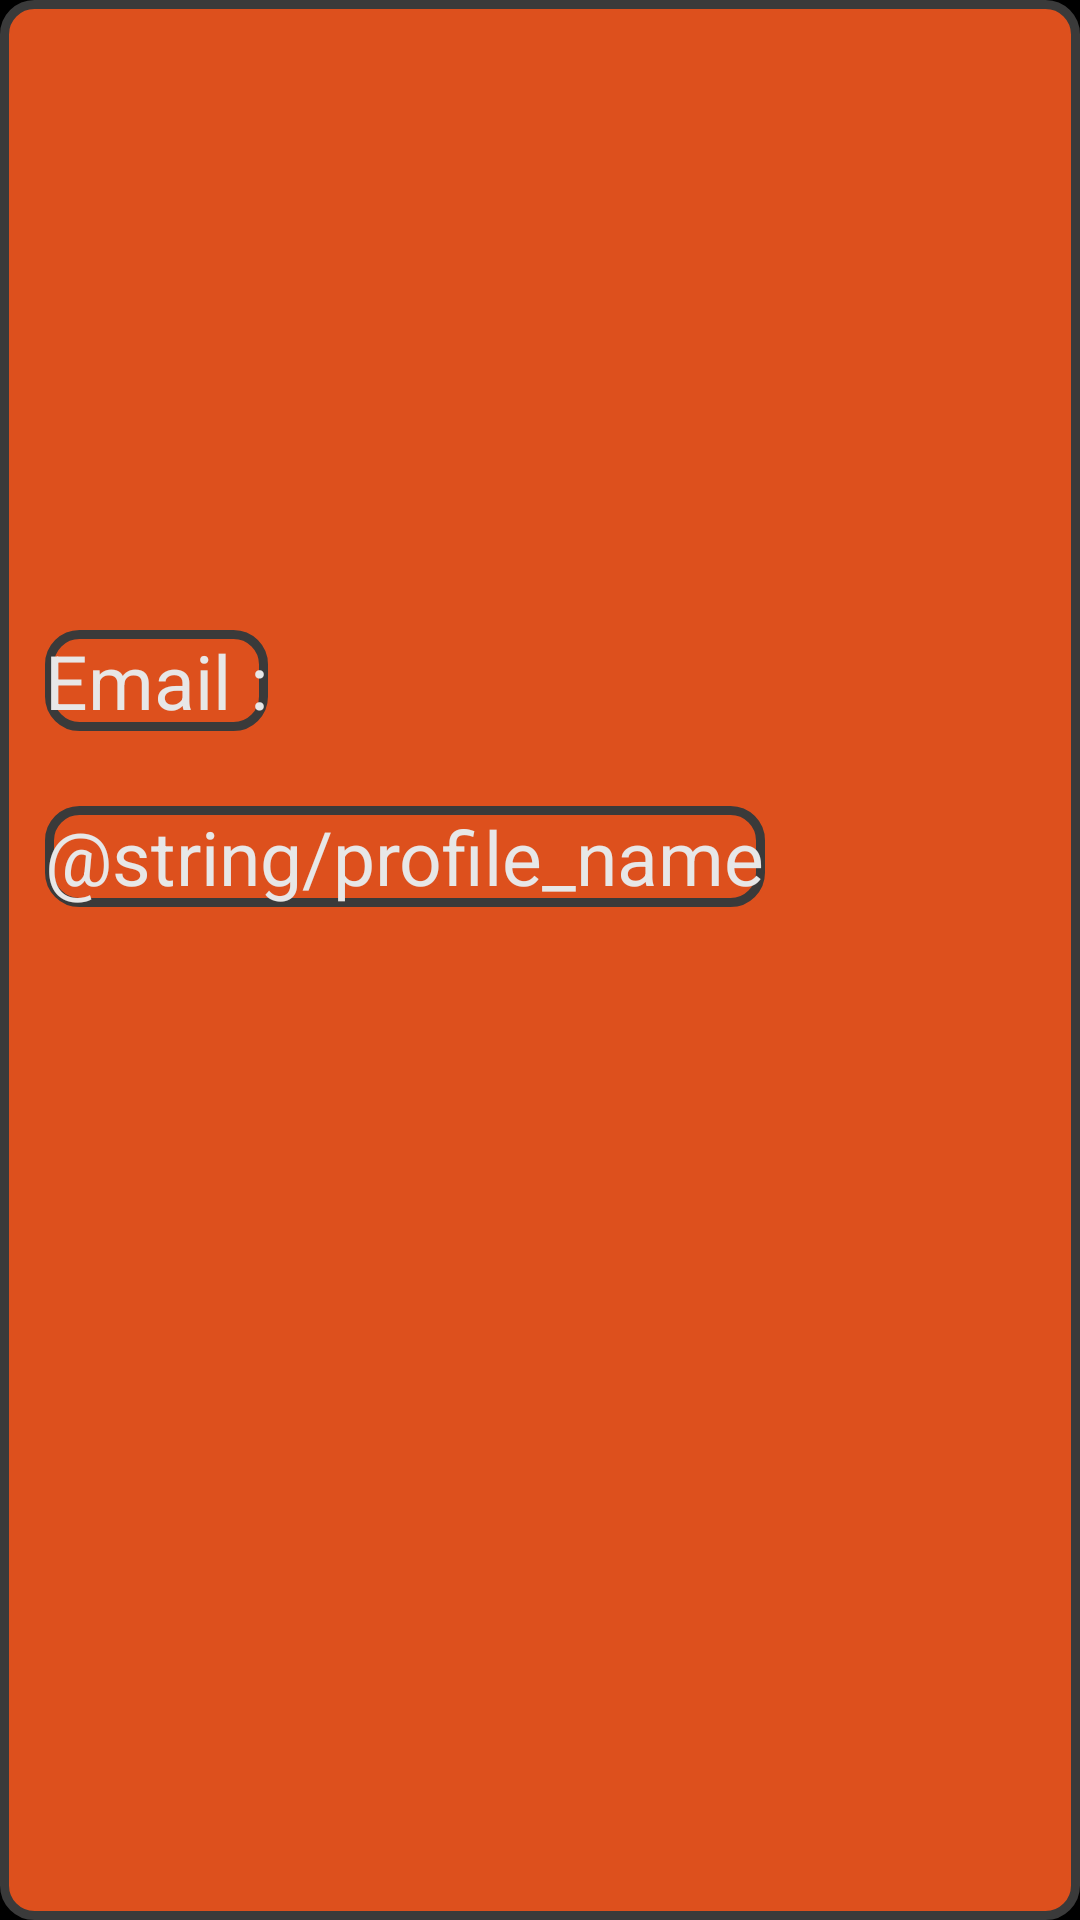

Reconstruct the res/layout file that produces this screen, plus the resources it refers to.
<!-- AndroidManifest.xml: application theme Theme.RecipePlus -->
<!-- res/layout/activity_profile.xml -->
<?xml version="1.0" encoding="utf-8"?>
<LinearLayout xmlns:android="http://schemas.android.com/apk/res/android"
    xmlns:app="http://schemas.android.com/apk/res-auto"
    xmlns:tools="http://schemas.android.com/tools"
    android:layout_width="match_parent"
    android:layout_height="match_parent"
    android:gravity="top"
    android:background="@drawable/layout_bg"
    android:orientation="vertical"
    tools:context=".ProfileActivity">

    <ImageView
        android:layout_width="170dp"
        android:layout_height="170dp"
        android:layout_gravity="center"
        android:layout_marginTop="15dp"
        android:src="@drawable/logo"
        android:id="@+id/userPirture">
    </ImageView>

    <LinearLayout
        android:layout_width="wrap_content"
        android:layout_height="wrap_content"
        android:layout_marginTop="25dp"
        android:layout_marginStart="15dp"
        android:background="@drawable/layout_bg"
        android:theme="@style/Theme.RecipePlus.recipeName"
        android:orientation="horizontal">
        <TextView
            android:layout_width="match_parent"
            android:layout_height="wrap_content"
            android:gravity="start"
            android:text="@string/email">
        </TextView>
        <TextView
            android:layout_width="match_parent"
            android:layout_height="wrap_content"
            android:gravity="start"
            android:id="@+id/email">
        </TextView>
    </LinearLayout>

    <LinearLayout
        android:layout_width="wrap_content"
        android:layout_height="wrap_content"
        android:background="@drawable/layout_bg"
        android:theme="@style/Theme.RecipePlus.recipeName"
        android:layout_marginTop="25dp"
        android:layout_marginStart="15dp"
        android:orientation="horizontal">
        <TextView
            android:layout_width="match_parent"
            android:layout_height="wrap_content"
            android:gravity="start"
            android:text="@string/profile_name">
        </TextView>
        <TextView
            android:layout_width="match_parent"
            android:layout_height="wrap_content"
            android:gravity="start"
            android:id="@+id/name">
        </TextView>
    </LinearLayout>

</LinearLayout>
<!-- resources referenced by this layout -->
<resources>
  <!-- drawable layout_bg (drawable) -->
  <?xml version="1.0" encoding="utf-8"?>
  <shape xmlns:android="http://schemas.android.com/apk/res/android">
      <solid android:color="@color/flame"/>
      <stroke android:width="3dp" android:color="#3A3A3A" />
      <corners android:radius="10dp"/>
      <padding android:left="0dp" android:top="0dp" android:right="0dp" android:bottom="0dp" />
  </shape>
  <string name="email">Email :</string>
  <style name="Theme.RecipePlus.recipeName" parent="Theme.RecipePlus">
          <item name="android:textColor">#E7E7E7</item>
          <item name="android:textSize">25sp</item>
      </style>
  <style name="Theme.RecipePlus" parent="Theme.MaterialComponents.DayNight.DarkActionBar">
          
          <item name="colorPrimary">@color/flame</item>
          <item name="colorPrimaryVariant">@color/liver</item>
          <item name="colorOnPrimary">#E7E7E7</item>
          
          <item name="colorSecondary">@color/davy_grey</item>
          <item name="colorSecondaryVariant">@color/chestnut</item>
          <item name="colorOnSecondary">#F6F6F6</item>
          
          <item name="android:statusBarColor" tools:targetApi="l">?attr/colorPrimaryVariant</item>
          
          <item name="android:colorBackground">#000000</item>
      </style>
  <color name="flame">#DD501D</color>
  <color name="liver">#7A564A</color>
  <color name="davy_grey">#585858</color>
  <color name="chestnut">#9B543B</color>
</resources>
